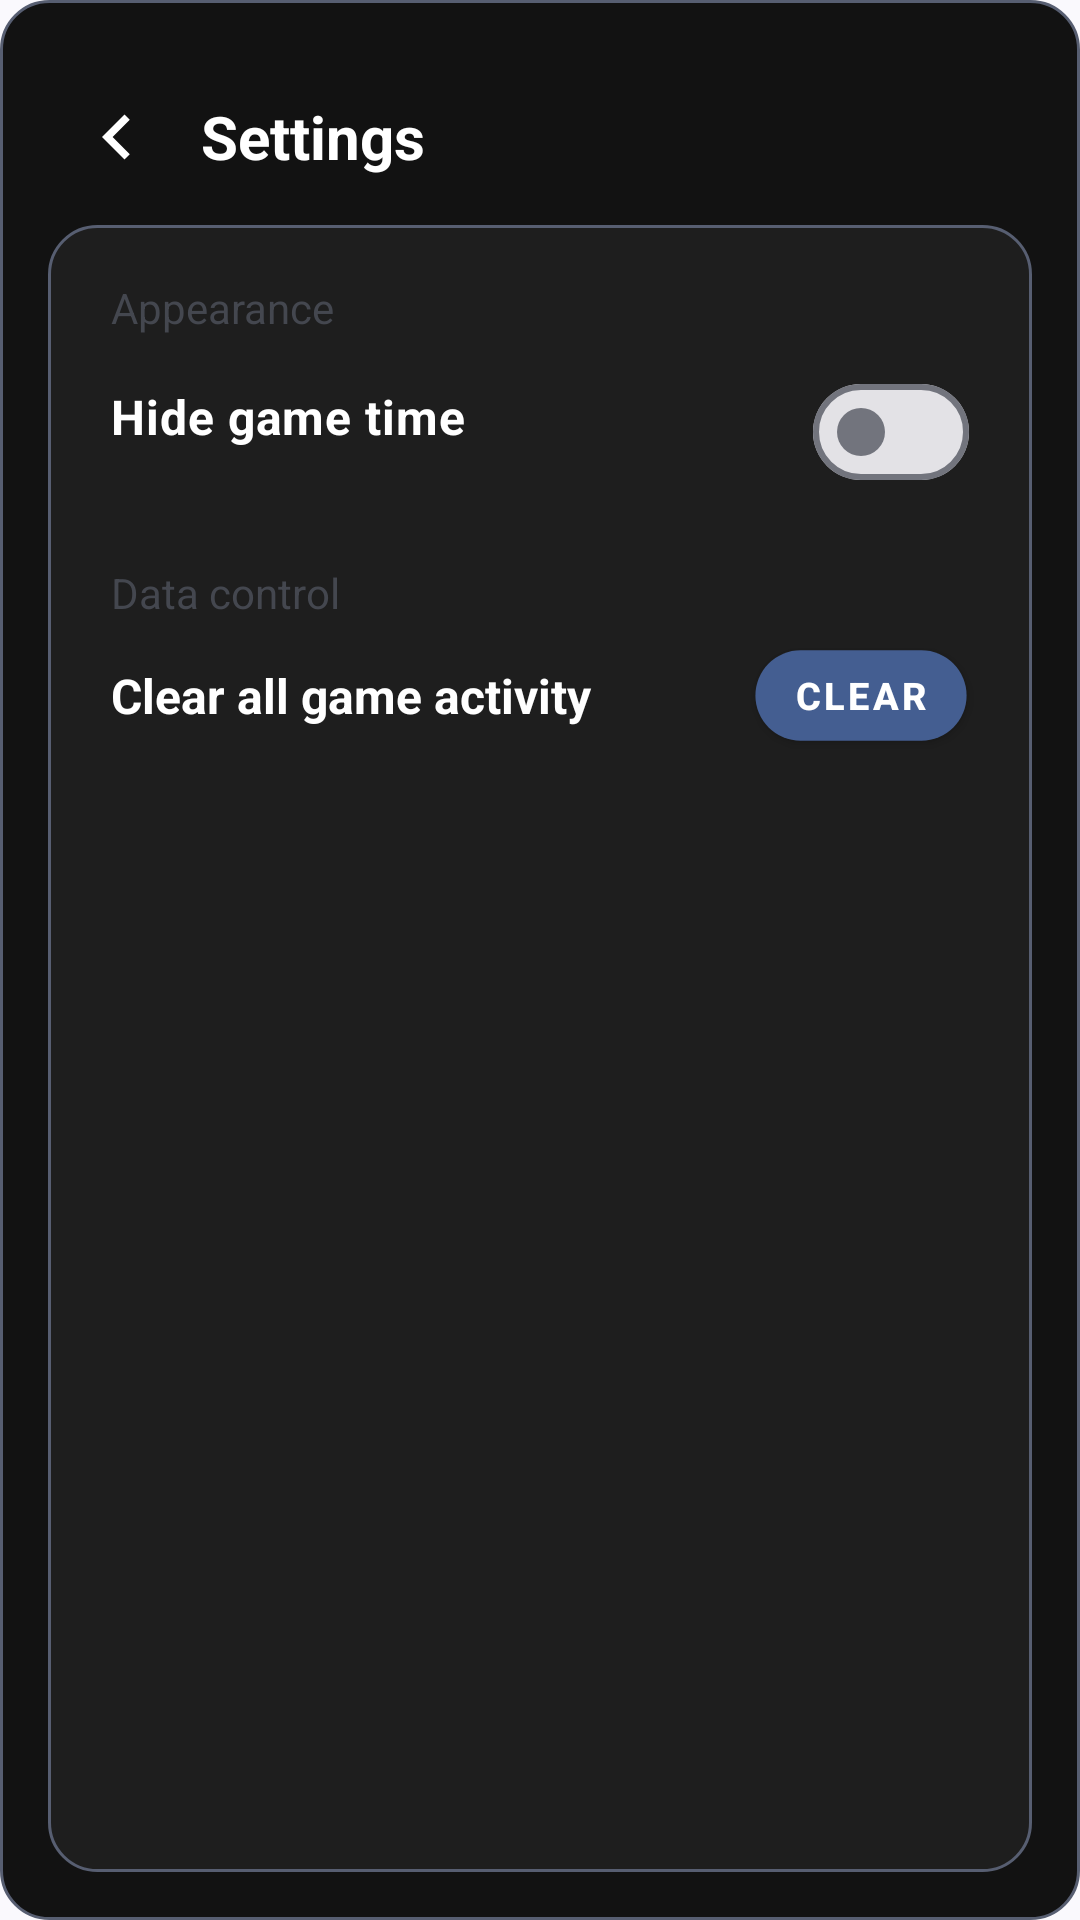

Write the Android layout XML for this screen, with the resource values it uses.
<!-- AndroidManifest.xml: application theme MDynamic -->
<!-- res/layout/settings.xml -->
<?xml version="1.0" encoding="utf-8"?>
<FrameLayout xmlns:android="http://schemas.android.com/apk/res/android"
    xmlns:app="http://schemas.android.com/apk/res-auto"
    xmlns:tools="http://schemas.android.com/tools"
    android:layout_width="match_parent"
    android:layout_height="match_parent"
    android:layout_margin="8dp"
    android:background="@drawable/frame_background"
    tools:context=".MainActivity">

    <LinearLayout
        android:layout_width="match_parent"
        android:layout_height="match_parent"
        android:layout_margin="0dp"
        android:clickable="true"
        android:fillViewport="true"
        android:paddingBottom="0dp">

        <LinearLayout
            android:layout_width="match_parent"
            android:layout_height="match_parent"
            android:orientation="vertical"
            android:padding="8dp"
            android:paddingBottom="5dp"
            tools:ignore="UselessParent">

            <LinearLayout
                android:id="@+id/Settings_Panel"
                android:layout_width="match_parent"
                android:layout_height="0dp"
                android:layout_gravity="left|top"
                android:layout_weight="1"
                android:gravity="left|top"
                android:orientation="vertical"
                android:padding="8dp"
                tools:ignore="RtlHardcoded,UselessParent">

                <LinearLayout
                    android:id="@+id/Tool_Header"
                    android:layout_width="match_parent"
                    android:layout_height="wrap_content"
                    android:orientation="horizontal"
                    android:padding="8dp">

                    <ImageView
                        android:id="@+id/Close_Btn"
                        android:layout_width="30dp"
                        android:layout_height="match_parent"
                        android:layout_gravity="left|center_vertical"
                        android:layout_marginRight="5dp"
                        android:scaleType="fitCenter"
                        android:src="@drawable/ic_back" />

                    <TextView
                        android:id="@+id/Settings_Title"
                        android:layout_width="match_parent"
                        android:layout_height="wrap_content"
                        android:layout_gravity="left|top"
                        android:gravity="left|top"
                        android:padding="8dp"
                        android:singleLine="true"
                        android:text="@string/settings"
                        android:textColor="#FFFFFF"
                        android:textSize="20sp"
                        android:textStyle="bold" />

                </LinearLayout>

                <LinearLayout
                    android:id="@+id/Settings_View"
                    android:layout_width="match_parent"
                    android:layout_height="0dp"
                    android:layout_gravity="left|top"
                    android:layout_weight="1"
                    android:background="@drawable/rounded_background"
                    android:gravity="left|top"
                    android:orientation="vertical"
                    android:padding="8dp"
                    tools:ignore="NestedWeights">

                    <TextView
                        android:id="@+id/General_SubTitle"
                        android:layout_width="match_parent"
                        android:layout_height="wrap_content"
                        android:layout_marginLeft="5dp"
                        android:layout_marginRight="5dp"
                        android:layout_marginBottom="0dp"
                        android:paddingLeft="8dp"
                        android:paddingTop="10dp"
                        android:paddingBottom="8dp"
                        android:text="@string/appearance_subtitle"
                        tools:ignore="RtlSymmetry" />

                    <com.google.android.material.materialswitch.MaterialSwitch
                        android:id="@+id/Htime_switch"
                        android:layout_width="match_parent"
                        android:layout_height="wrap_content"
                        android:layout_gravity="left|center_vertical"
                        android:layout_marginLeft="5dp"
                        android:layout_marginRight="5dp"
                        android:checked="false"
                        android:gravity="left|top"
                        android:padding="8dp"
                        android:text="@string/switch_hide_time"
                        android:textColor="#FFFFFF"
                        android:textSize="16sp"
                        android:textStyle="bold" />

                    <TextView
                        android:id="@+id/Data_SubTitle"
                        android:layout_width="match_parent"
                        android:layout_height="wrap_content"
                        android:layout_marginLeft="5dp"
                        android:layout_marginRight="5dp"
                        android:layout_marginBottom="0dp"
                        android:paddingLeft="8dp"
                        android:paddingTop="20dp"
                        android:paddingBottom="0dp"
                        android:text="@string/data_subtitle"
                        tools:ignore="RtlSymmetry" />

                    <LinearLayout
                        android:layout_width="match_parent"
                        android:layout_height="wrap_content"
                        android:gravity="left|top"
                        android:orientation="horizontal">

                        <TextView
                            android:id="@+id/clear_time_text"
                            android:layout_width="0dp"
                            android:layout_height="wrap_content"
                            android:layout_gravity="left|center_vertical"
                            android:layout_marginLeft="5dp"
                            android:layout_marginRight="5dp"
                            android:layout_weight="1"
                            android:gravity="left|top"
                            android:padding="8dp"
                            android:text="@string/txt_clear_time"
                            android:textColor="#FFFFFF"
                            android:textSize="16sp"
                            android:textStyle="bold" />

                        <com.google.android.material.button.MaterialButton
                            android:id="@+id/clear_btn"
                            style="@style/Widget.MaterialComponents.Button"
                            android:layout_width="wrap_content"
                            android:layout_height="wrap_content"
                            android:layout_gravity="right|center"
                            android:layout_marginLeft="20dp"
                            android:layout_marginRight="5dp"
                            android:gravity="center"
                            android:padding="8dp"
                            android:scaleX="0.8"
                            android:scaleY="0.8"
                            android:text="@string/clear_time_btn"
                            android:textAppearance="@style/TextAppearance.MaterialComponents.Button"
                            android:textColor="#FFFFFF"
                            android:textSize="16sp"
                            android:textStyle="bold"
                            app:cornerRadius="60dp" />

                    </LinearLayout>

                </LinearLayout>

            </LinearLayout>

        </LinearLayout>

    </LinearLayout>

</FrameLayout>
<!-- resources referenced by this layout -->
<resources>
  <!-- drawable frame_background (drawable) -->
  <?xml version="1.0" encoding="utf-8"?>
  <shape xmlns:android="http://schemas.android.com/apk/res/android">
      <solid android:color="#121212" />
      <corners android:radius="16dp" />
      <stroke
              android:width="1sp"
              android:color="?android:attr/colorAccent" />
  </shape>
  <!-- drawable ic_back (drawable-xhdpi) -->
  <?xml version='1.0' encoding='UTF-8' standalone='yes' ?>
  <vector xmlns:android="http://schemas.android.com/apk/res/android" android:width="48dp" android:height="48dp" android:viewportWidth="24.0" android:viewportHeight="24.0"><path android:pathData="M15.41 7.41L14 6l-6 6l6 6l1.41-1.41L10.83 12l4.58-4.59z" android:fillColor="#FFFFFF" /></vector>
  <!-- drawable rounded_background (drawable) -->
  <shape xmlns:android="http://schemas.android.com/apk/res/android">
      <solid android:color="#1E1E1E" />
      <corners android:radius="16dp" />
      <stroke
              android:width="1sp"
              android:color="?android:attr/colorAccent" />
  </shape>
  <string name="appearance_subtitle">Appearance</string>
  <string name="clear_time_btn">Clear</string>
  <string name="data_subtitle">Data control</string>
  <string name="settings">Settings</string>
  <string name="switch_hide_time">Hide game time</string>
  <string name="txt_clear_time">Clear all game activity</string>
  <style name="MDynamic" parent="Theme.Material3.DynamicColors.DayNight.NoActionBar">
          <item name="android:navigationBarColor">?attr/colorSurface</item>
          <item name="android:windowLightNavigationBar">true</item>
      </style>
</resources>
